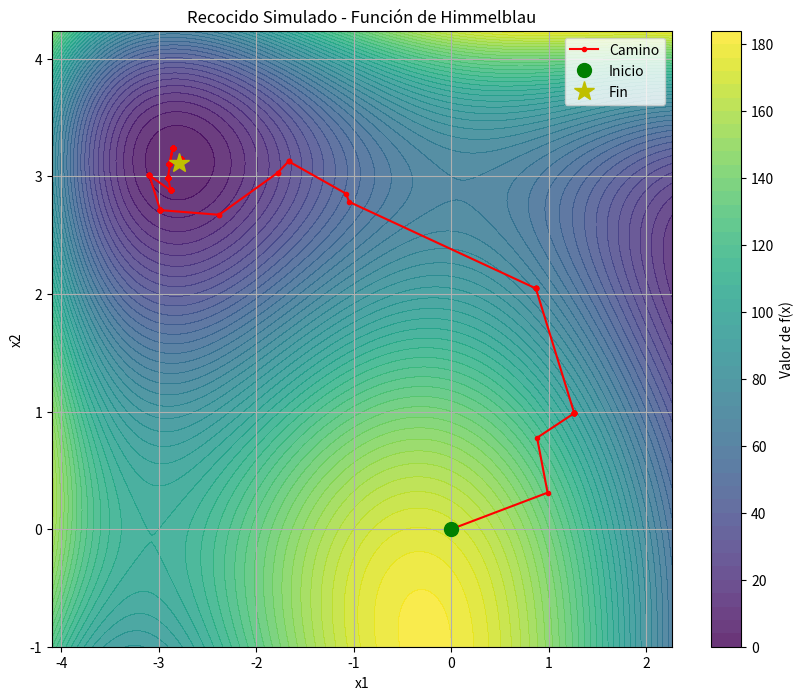

Source code (Python):
import numpy as np
import matplotlib.pyplot as plt

def recocido_simulado_multi(func, x0, temp_inicial, alpha, max_iter):
    """
    Algoritmo de Recocido Simulado para optimización multivariable.
    
    - func: La función objetivo.
    - x0: Punto de inicio (vector).
    - temp_inicial: Temperatura inicial.
    - alpha: Factor de enfriamiento (ej. 0.95).
    - max_iter: Número de iteraciones por cada nivel de temperatura.
    """
    x_actual = np.array(x0, dtype=float)
    mejor_solucion = x_actual
    f_actual = func(x_actual)
    f_mejor = f_actual
    temp = temp_inicial
    
    history = [x_actual]
    
    for _ in range(max_iter):
        vecino = x_actual + np.random.randn(len(x_actual)) * 0.5
        f_vecino = func(vecino)
        
        delta = f_vecino - f_actual
        if delta < 0 or np.random.rand() < np.exp(-delta / temp):
            x_actual = vecino
            f_actual = f_vecino
        
        if f_actual < f_mejor:
            mejor_solucion = x_actual
            f_mejor = f_actual
        
        history.append(mejor_solucion)
        
        temp *= alpha
        
    return mejor_solucion, history

def plot_contour(func, history, title):
    hist_array = np.array(history)
    x_min, x_max = hist_array[:, 0].min() - 1, hist_array[:, 0].max() + 1
    y_min, y_max = hist_array[:, 1].min() - 1, hist_array[:, 1].max() + 1
    
    xx, yy = np.meshgrid(np.linspace(x_min, x_max, 200), np.linspace(y_min, y_max, 200))
    zz = func(np.c_[xx.ravel(), yy.ravel()]).reshape(xx.shape)
    
    plt.figure(figsize=(10, 8))
    plt.contourf(xx, yy, zz, levels=50, cmap='viridis', alpha=0.8)
    plt.colorbar(label='Valor de f(x)')
    
    plt.plot(hist_array[:, 0], hist_array[:, 1], 'r-o', markersize=3, label='Camino')
    plt.plot(hist_array[0, 0], hist_array[0, 1], 'go', markersize=10, label='Inicio')
    plt.plot(hist_array[-1, 0], hist_array[-1, 1], 'y*', markersize=15, label='Fin')
    
    plt.title(title)
    plt.xlabel('x1'); plt.ylabel('x2')
    plt.legend(); plt.grid(True)
    plt.show()

if __name__ == "__main__":
    himmelblau_func = lambda x: (x[0]**2 + x[1] - 11)**2 + (x[0] + x[1]**2 - 7)**2
    
    x0 = np.array([0.0, 0.0])
    temp_inicial = 100.0
    alpha = 0.99
    max_iter = 5000
    
    solucion, historial = recocido_simulado_multi(himmelblau_func, x0, temp_inicial, alpha, max_iter)
    
    print(f"Solución encontrada: {solucion}")
    print(f"Valor de la función: {himmelblau_func(solucion)}")
    
    plot_contour(lambda p: himmelblau_func(p.T), historial, "Recocido Simulado - Función de Himmelblau")